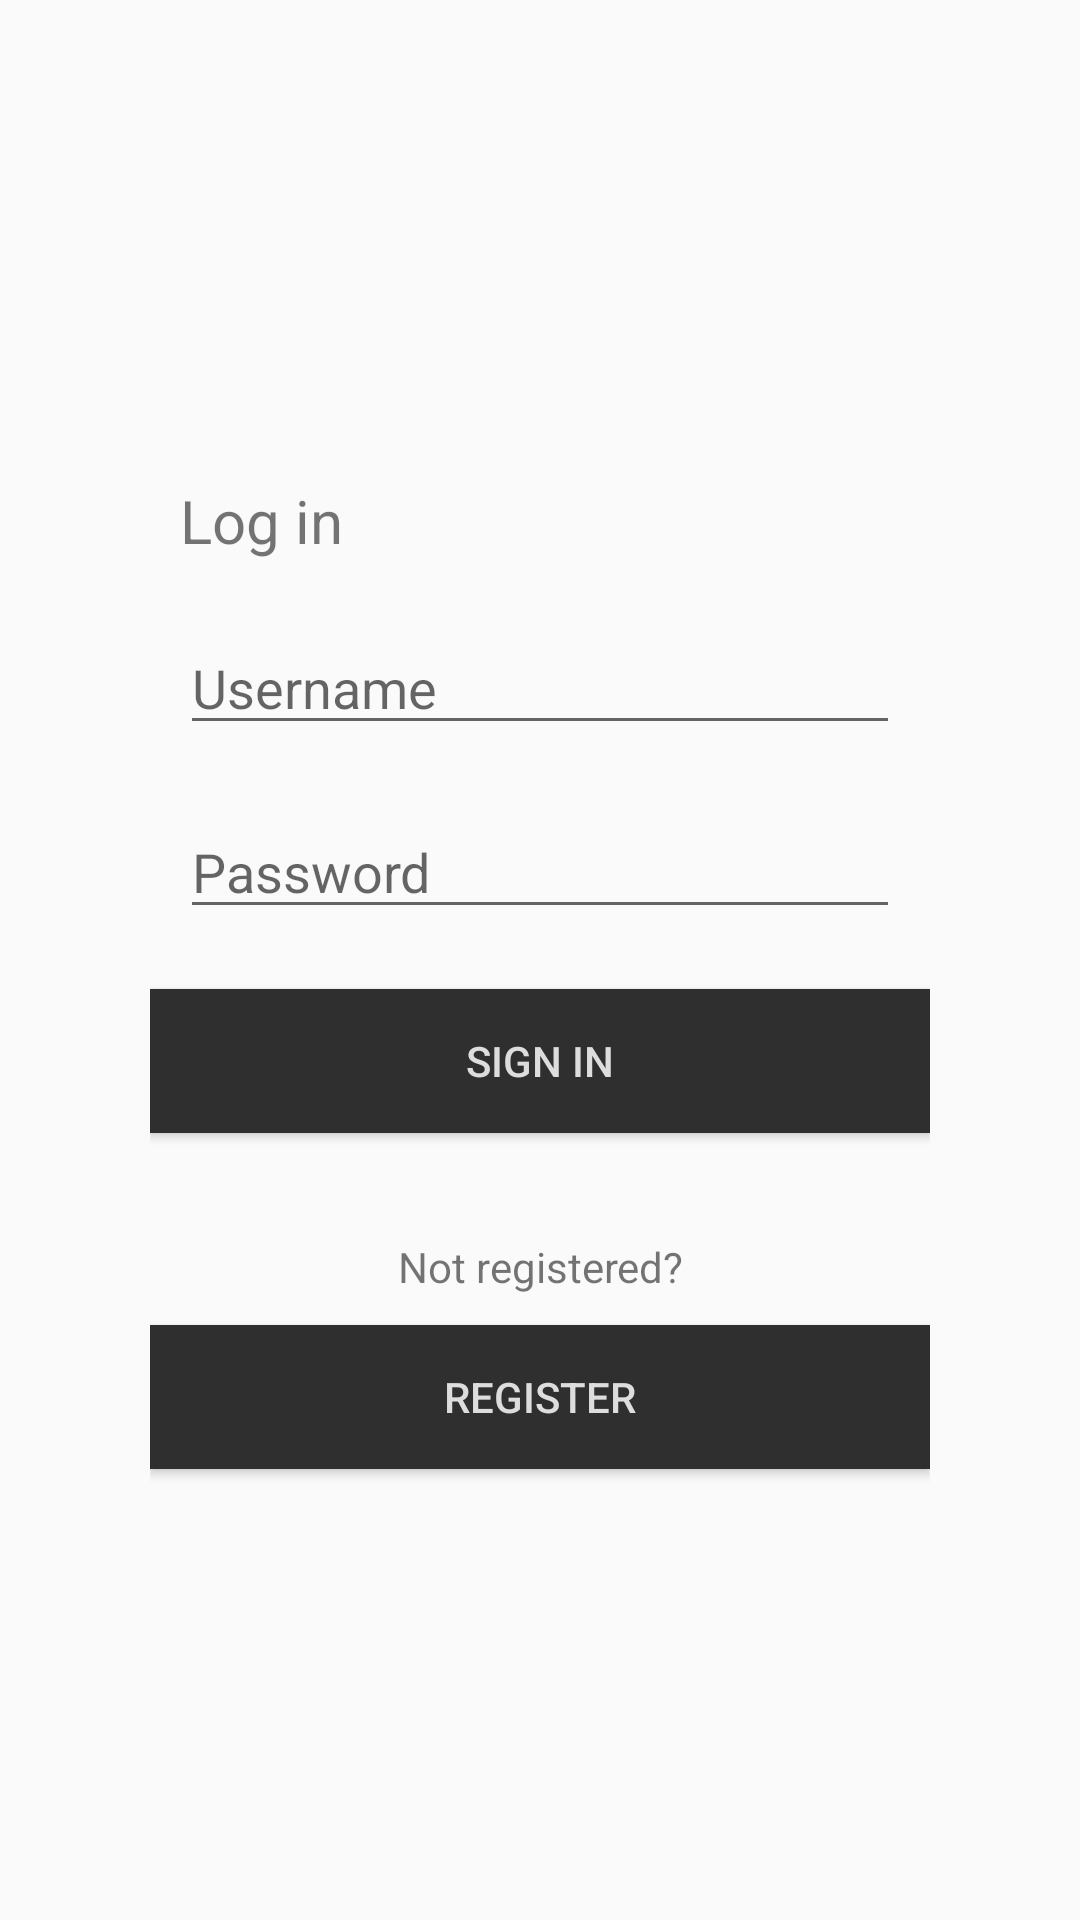

Here is an Android app screen rendered from its layout file. Give the layout XML and the strings, colors and styles it references.
<!-- AndroidManifest.xml: application theme AppTheme -->
<!-- res/layout/activity_login.xml -->
<?xml version="1.0" encoding="utf-8"?>

<LinearLayout
    xmlns:android="http://schemas.android.com/apk/res/android"
    android:layout_width="match_parent"
    android:layout_height="match_parent"
    android:orientation="vertical"
    android:padding="50dp"
    android:gravity="center">

    <ImageView
        android:layout_width="wrap_content"
        android:layout_height="wrap_content"
        android:src="@mipmap/komb_3"
        android:layout_marginEnd="90dp"
        android:contentDescription="@string/app_logo"/>

    <TextView
        android:layout_width="match_parent"
        android:layout_height="wrap_content"
        android:text="@string/login_title"
        android:layout_margin="10dp"
        android:textSize="20sp"/>
    
    <EditText
        android:id="@+id/login_login_input"
        android:layout_width="match_parent"
        android:layout_height="wrap_content"
        android:hint="@string/login_username"
        android:layout_margin="10dp"
        android:inputType="textPersonName"/>

    <EditText
        android:id="@+id/login_pass_input"
        android:layout_width="match_parent"
        android:layout_height="wrap_content"
        android:hint="@string/login_password"
        android:layout_margin="10dp"
        android:inputType="textPassword"/>

    <Button
        android:id="@+id/login_login_btn"
        android:layout_width="match_parent"
        android:layout_height="wrap_content"
        android:layout_marginTop="10dp"
        android:text="@string/login_sign_in_btn"
        android:textColor="@color/colorText"
        android:background="@color/colorBackLight"/>

    <TextView
        android:layout_width="match_parent"
        android:layout_height="wrap_content"
        android:text="@string/login_registration_proposal"
        android:gravity="center"
        android:layout_marginTop="35dp"/>

    <Button
        android:id="@+id/login_register_btn"
        android:layout_width="match_parent"
        android:layout_height="wrap_content"
        android:layout_marginTop="10dp"
        android:text="@string/login_registration_btn"
        android:textColor="@color/colorText"
        android:background="@color/colorBackLight"/>

</LinearLayout>
<!-- resources referenced by this layout -->
<resources>
  <color name="colorBackLight">#2F2F2F</color>
  <color name="colorText">#DDDDDD</color>
  <string name="app_logo">Logo</string>
  <string name="login_password">Password</string>
  <string name="login_registration_btn">Register</string>
  <string name="login_registration_proposal">Not registered?</string>
  <string name="login_sign_in_btn">Sign in</string>
  <string name="login_title">Log in</string>
  <string name="login_username">Username</string>
  <style name="AppTheme" parent="Theme.AppCompat.DayNight.NoActionBar">
          
          <item name="colorPrimary">@color/colorPrimary</item>
          <item name="colorPrimaryDark">@color/colorPrimaryDark</item>
          <item name="colorAccent">@color/colorAccent</item>
          <item name="android:toolbarStyle">@style/AppTheme.ActionBarStyle</item>
      </style>
  <color name="colorPrimary">#3F51B5</color>
  <color name="colorPrimaryDark">#3c4056</color>
  <color name="colorAccent">#FF4081</color>
  <style name="AppTheme.ActionBarStyle" parent="Widget.AppCompat.Toolbar">
          <item name="android:titleTextStyle">@style/AppTheme.ActionBar.TitleTextStyle</item>
      </style>
  <style name="AppTheme.ActionBar.TitleTextStyle" parent="TextAppearance.Widget.AppCompat.Toolbar.Title">
          <item name="android:textColor">@color/colorText</item>
      </style>
</resources>
